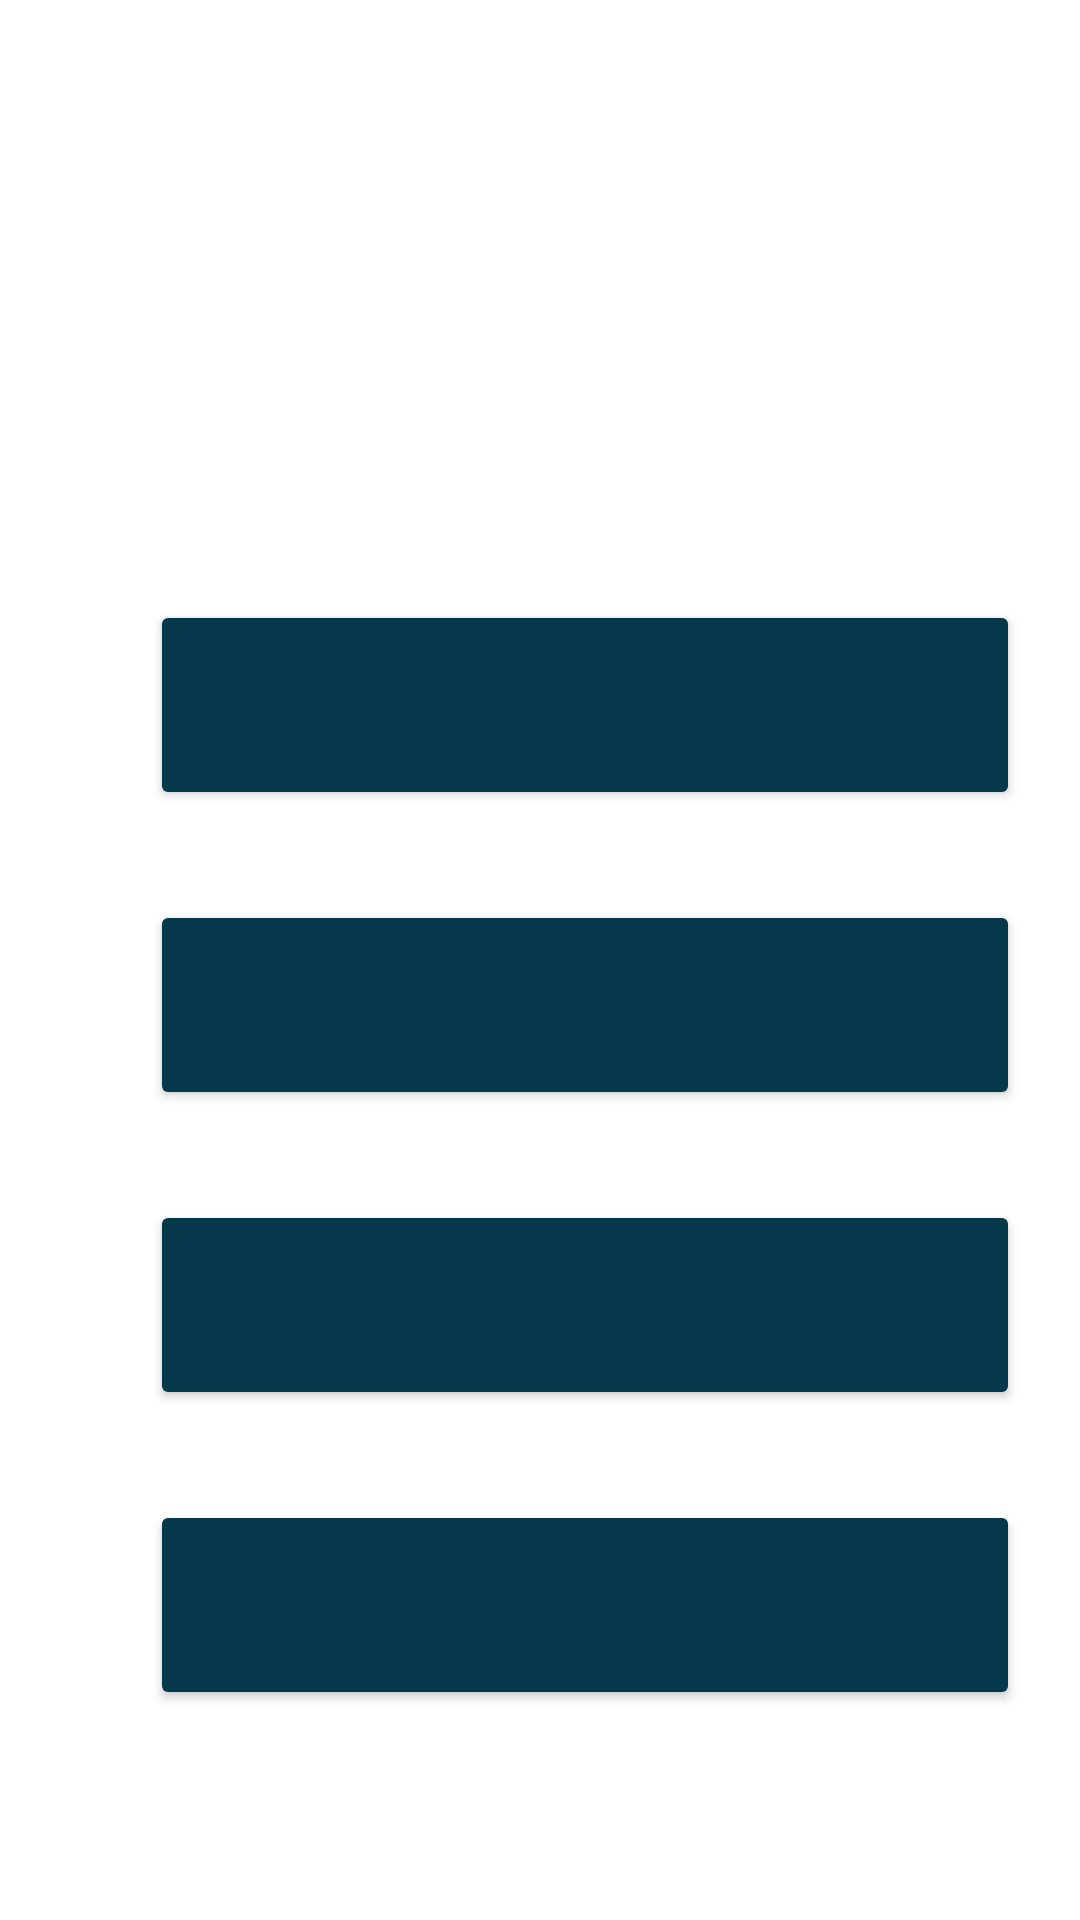

The Android layout XML behind this screen, and the referenced resources:
<!-- AndroidManifest.xml: application theme Theme.GymBuddy -->
<!-- res/layout/activity_main.xml -->
<?xml version="1.0" encoding="utf-8"?>
<RelativeLayout xmlns:android="http://schemas.android.com/apk/res/android"
    xmlns:tools="http://schemas.android.com/tools"
    android:layout_width="match_parent"
    android:layout_height="match_parent"
    tools:context=".MainActivity"
    android:background="@drawable/background"
    android:id="@+id/layout1">

    <TextView
        android:id="@+id/txt1"
        android:layout_width="match_parent"
        android:layout_height="80dp"
        android:layout_marginTop="50dp"
        android:background="#40ffffff"
        android:contentDescription="@string/content_description_gym_buddy"
        android:gravity="center" />

    <Button
        android:id="@+id/btn1"
        android:layout_width="290dp"
        android:layout_height="70dp"
        android:layout_below="@id/txt1"
        android:layout_marginStart="50dp"
        android:layout_marginTop="70dp"
        android:backgroundTint="#05384B"
        android:contentDescription="@string/content_description_weekly_routine" />

    <Button
        android:id="@+id/btn2"
        android:layout_below="@id/btn1"
        android:layout_marginTop="30dp"
        android:layout_width="290dp"
        android:layout_height="70dp"
        android:layout_marginStart="50dp"
        android:contentDescription="@string/content_description_exercises"
        android:backgroundTint="#05384B"/>


    <Button
        android:id="@+id/btn3"
        android:layout_width="290dp"
        android:layout_height="70dp"
        android:layout_below="@id/btn2"
        android:layout_marginTop="30dp"
        android:layout_marginStart="50dp"
        android:backgroundTint="#05384B"
        android:contentDescription="@string/content_description_diet" />

    <Button
        android:id="@+id/btn4"
        android:layout_below="@id/btn3"
        android:layout_marginTop="30dp"
        android:layout_width="290dp"
        android:layout_height="70dp"
        android:layout_marginStart="50dp"
        android:contentDescription="@string/content_description_tools"
        android:backgroundTint="#05384B"/>

</RelativeLayout>
<!-- resources referenced by this layout -->
<resources>
  <string name="content_description_diet">Diet</string>
  <string name="content_description_exercises">Exercises</string>
  <string name="content_description_gym_buddy">Gym Buddy</string>
  <string name="content_description_tools">Tools</string>
  <string name="content_description_weekly_routine">Weekly Routine</string>
  <style name="Theme.GymBuddy" parent="Theme.MaterialComponents.DayNight.NoActionBar">
          
          <item name="colorPrimary">@color/purple_500</item>
          <item name="colorPrimaryVariant">@color/purple_700</item>
          <item name="colorOnPrimary">@color/white</item>
          
          <item name="colorSecondary">@color/teal_200</item>
          <item name="colorSecondaryVariant">@color/teal_700</item>
          <item name="colorOnSecondary">@color/black</item>
          
          <item name="android:statusBarColor" tools:targetApi="l">?attr/colorPrimaryVariant</item>
          
      </style>
  <color name="purple_500">#FF6200EE</color>
  <color name="purple_700">#FF3700B3</color>
  <color name="white">#FFFFFFFF</color>
  <color name="teal_200">#FF03DAC5</color>
  <color name="teal_700">#FF018786</color>
  <color name="black">#FF000000</color>
</resources>
